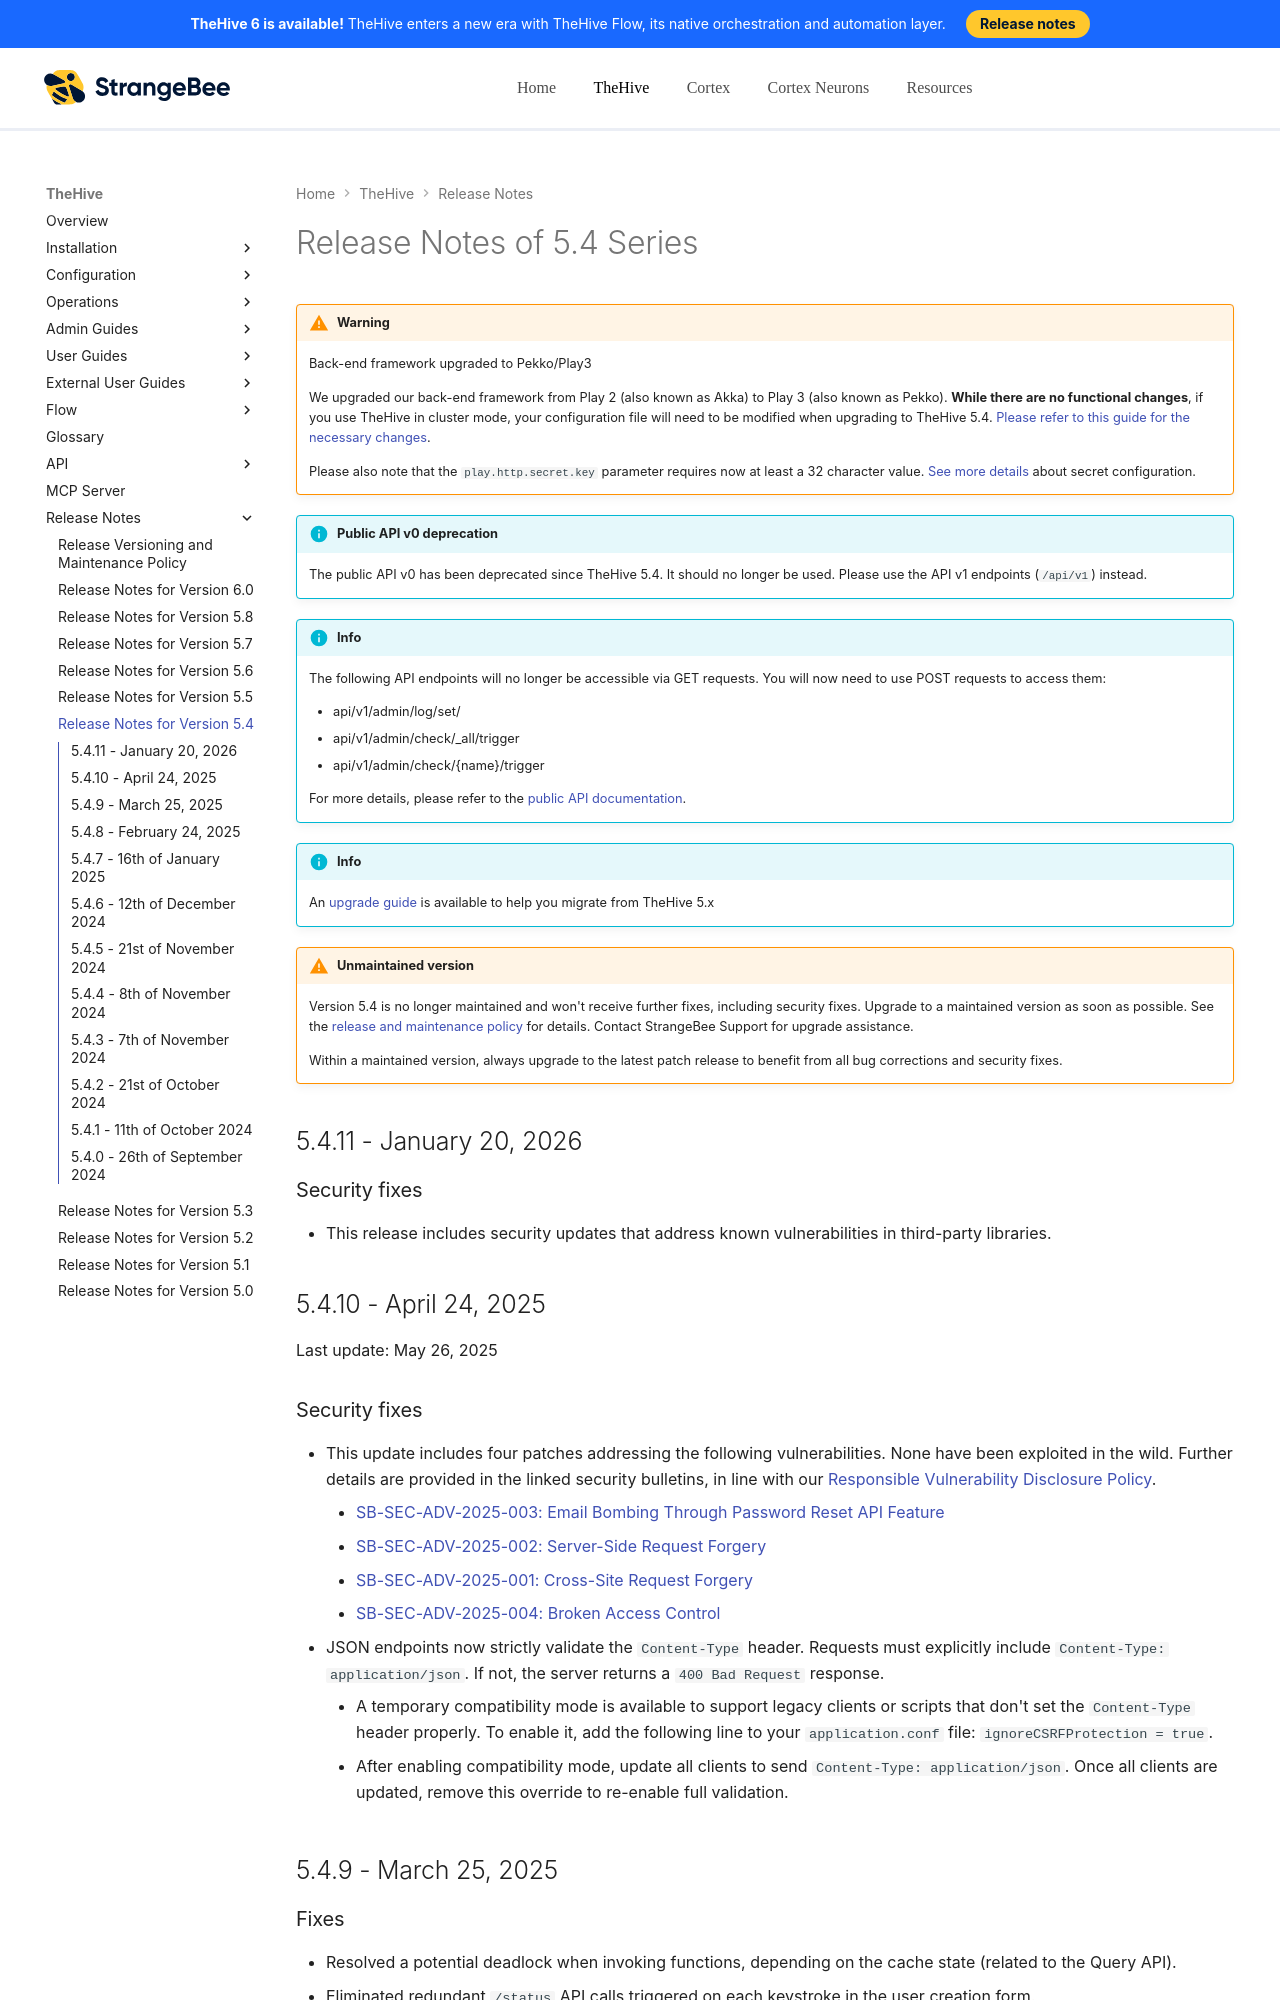

repository: StrangeBeeCorp/docs · page: thehive/release-notes/release-notes-5.4/index.html · generator: mkdocs

# Release Notes of 5.4 Series

!!! warning
    Back-end framework upgraded to Pekko/Play3

    We upgraded our back-end framework from Play 2 (also known as Akka) to Play 3 (also known as Pekko). **While there are no functional changes**, if you use TheHive in cluster mode, your configuration file will need to be modified when upgrading to TheHive 5.4. [Please refer to this guide for the necessary changes](https://docs.strangebee.com/thehive/configuration/pekko/).

    Please also note that the `play.http.secret.key` parameter requires now at least a 32 character value. [See more details](https://docs.strangebee.com/thehive/configuration/secret/) about secret configuration.

{% include-markdown "includes/api-public-v0-deprecation.md" %}

!!! info
    The following API endpoints will no longer be accessible via GET requests. You will now need to use POST requests to access them:

      - api/v1/admin/log/set/
      - api/v1/admin/check/_all/trigger
      - api/v1/admin/check/{name}/trigger

    For more details, please refer to the [public API documentation](https://docs.strangebee.com/thehive/api-docs/).

!!! info
    An [upgrade guide](../installation/upgrade-from-5.x.md) is available to help you migrate from TheHive 5.x

!!! warning "Unmaintained version"
    Version 5.4 is no longer maintained and won't receive further fixes, including security fixes. Upgrade to a maintained version as soon as possible. See the [release and maintenance policy](../installation/release-and-maintenance-policy.md) for details. Contact StrangeBee Support for upgrade assistance.

    Within a maintained version, always upgrade to the latest patch release to benefit from all bug corrections and security fixes.

## 5.4.11 - January 20, 2026

### Security fixes

* This release includes security updates that address known vulnerabilities in third-party libraries.

## 5.4.10 - April 24, 2025

Last update: May 26, 2025
